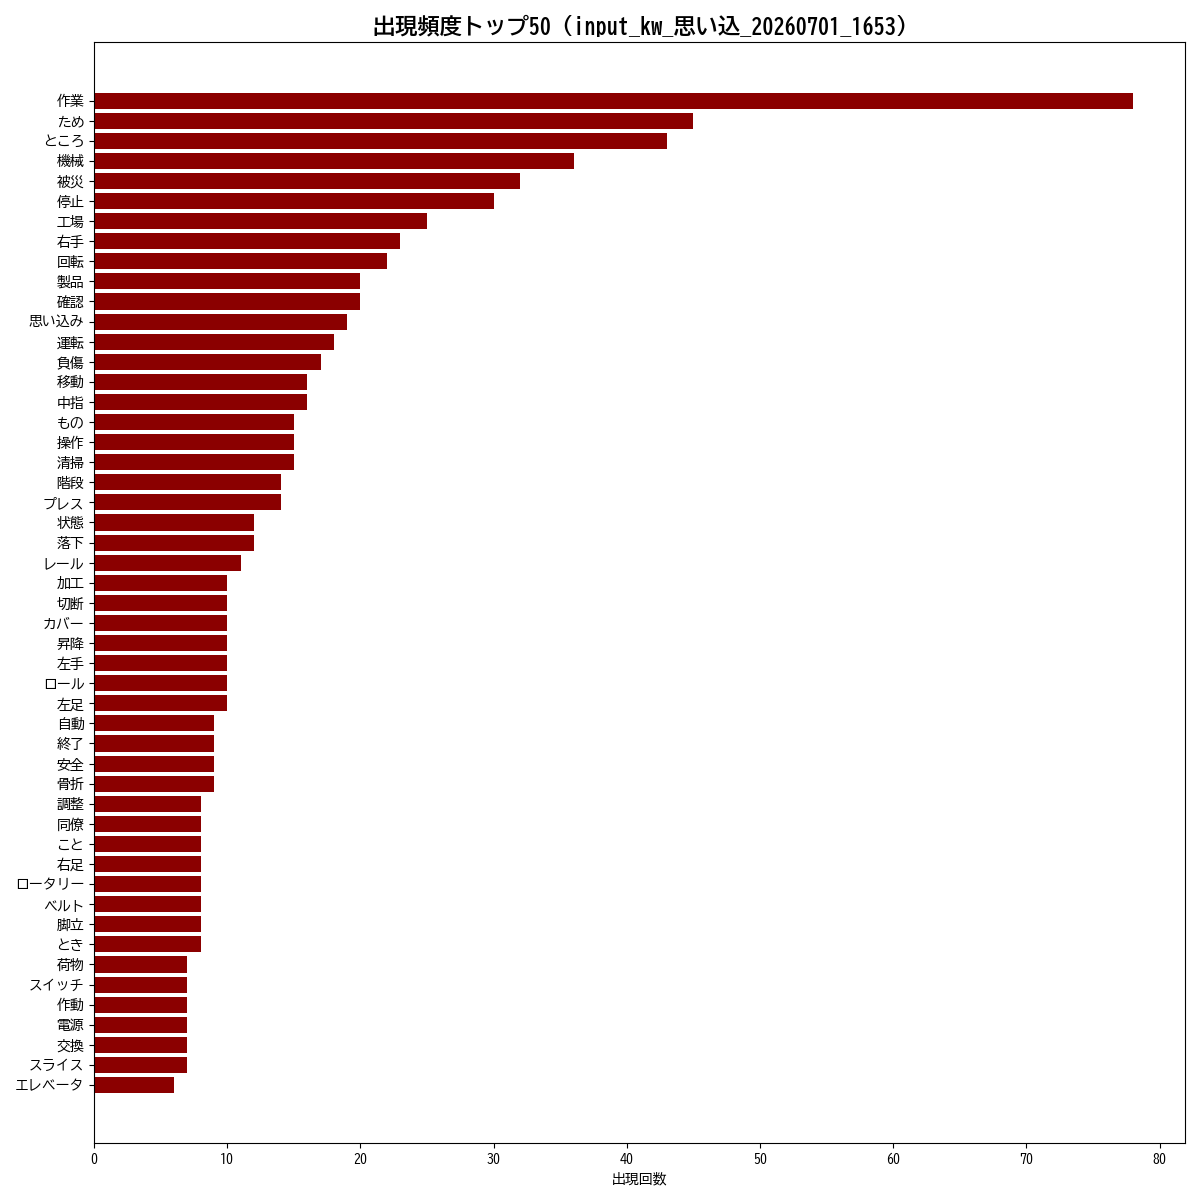

Source data for this figure (header and first rows):
単語, 出現回数
作業, 78
ため, 45
ところ, 43
機械, 36
被災, 32
停止, 30
工場, 25
右手, 23
回転, 22
製品, 20
確認, 20
思い込み, 19
運転, 18
負傷, 17
移動, 16
中指, 16
もの, 15
操作, 15
清掃, 15
階段, 14
プレス, 14
状態, 12
落下, 12
レール, 11
加工, 10
切断, 10
カバー, 10
昇降, 10
左手, 10
ロール, 10
左足, 10
自動, 9
終了, 9
安全, 9
骨折, 9
調整, 8
同僚, 8
こと, 8
右足, 8
ロータリー, 8
ベルト, 8
脚立, 8
とき, 8
荷物, 7
スイッチ, 7
作動, 7
電源, 7
交換, 7
スライス, 7
エレベータ, 6
